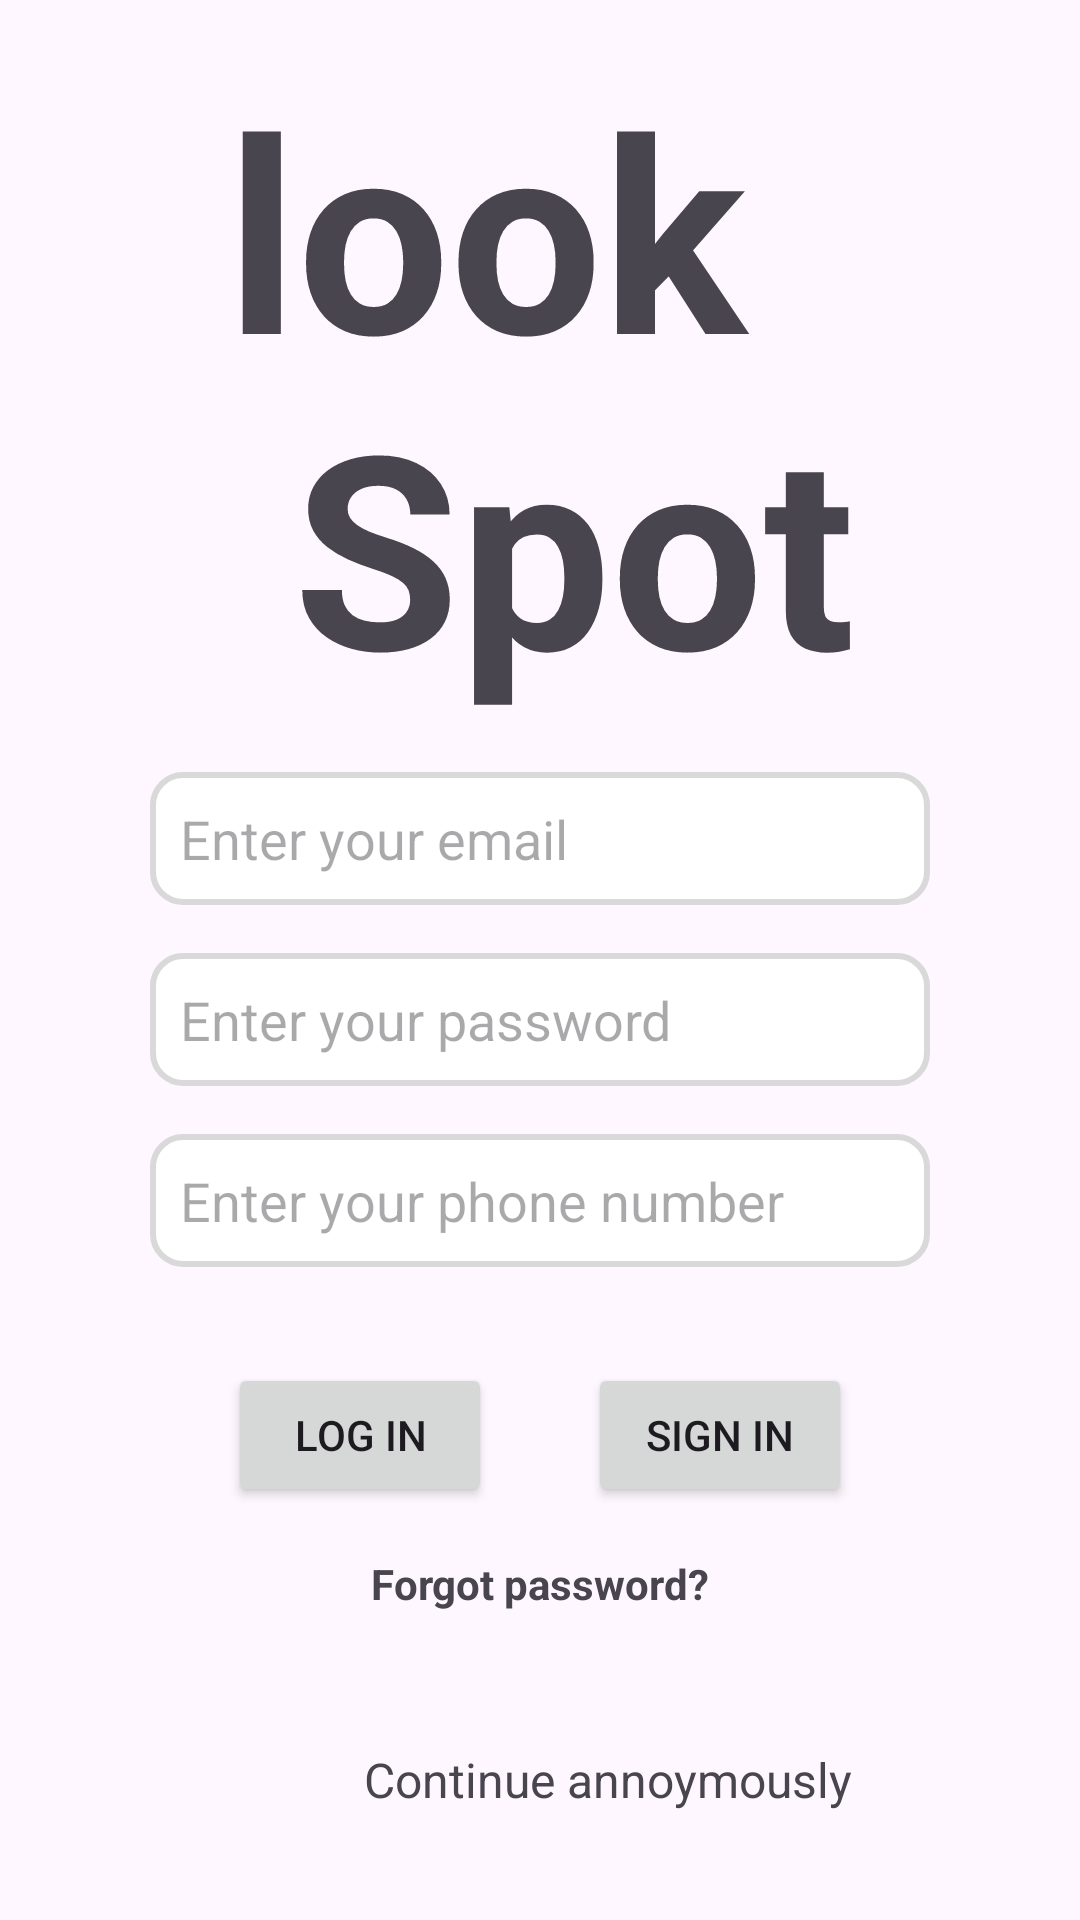

The Android layout XML behind this screen, and the referenced resources:
<!-- AndroidManifest.xml: application theme Theme.LookSpot -->
<!-- res/layout/activity_main.xml -->
<?xml version="1.0" encoding="utf-8"?>
<androidx.constraintlayout.widget.ConstraintLayout xmlns:android="http://schemas.android.com/apk/res/android"
    xmlns:app="http://schemas.android.com/apk/res-auto"
    xmlns:tools="http://schemas.android.com/tools"
    android:id="@+id/main"
    android:layout_width="match_parent"
    android:layout_height="match_parent"
    tools:context=".MainActivity">

    <TextView
        android:id="@+id/titol"
        android:layout_width="wrap_content"
        android:layout_height="wrap_content"
        android:text="@string/titleApp"
        android:textSize="90sp"
        android:layout_margin="16dp"
        android:textStyle="bold"
        app:layout_constraintStart_toStartOf="parent"
        app:layout_constraintEnd_toEndOf="parent"
        app:layout_constraintTop_toTopOf="parent"/>

    <EditText
        android:id="@+id/emailAddress"
        android:layout_width="match_parent"
        android:layout_height="wrap_content"
        android:ems="10"
        android:hint="Enter your email"
        android:inputType="textEmailAddress"
        android:padding="10dp"
        android:background="@drawable/border_radius"
        android:layout_marginHorizontal="50dp"
        android:layout_marginVertical="16dp"
        app:layout_constraintTop_toBottomOf="@+id/titol"
        app:layout_constraintStart_toStartOf="parent"
        app:layout_constraintEnd_toEndOf="parent"/>

    <EditText
        android:id="@+id/password"
        android:layout_width="match_parent"
        android:layout_height="wrap_content"
        android:ems="10"
        android:hint="Enter your password"
        android:inputType="textPassword"
        android:padding="10dp"
        android:layout_marginHorizontal="50dp"
        android:layout_marginVertical="16dp"
        android:background="@drawable/border_radius"
        app:layout_constraintTop_toBottomOf="@+id/emailAddress"
        app:layout_constraintStart_toStartOf="parent"
        app:layout_constraintEnd_toEndOf="parent"/>

    <EditText
        android:id="@+id/textPhone"
        android:layout_width="match_parent"
        android:layout_marginHorizontal="50dp"
        android:layout_marginVertical="16dp"
        android:layout_height="wrap_content"
        android:ems="10"
        android:hint="Enter your phone number"
        android:inputType="phone"
        android:padding="10dp"
        android:background="@drawable/border_radius"
        app:layout_constraintTop_toBottomOf="@+id/password"
        app:layout_constraintStart_toStartOf="parent"
        app:layout_constraintEnd_toEndOf="parent"/>
    <LinearLayout
        android:id="@+id/containerButtons"
        android:layout_width="wrap_content"
        android:layout_height="wrap_content"
        android:orientation="horizontal"
        android:layout_margin="16dp"
        app:layout_constraintTop_toBottomOf="@+id/textPhone"
        app:layout_constraintStart_toStartOf="parent"
        app:layout_constraintEnd_toEndOf="parent">
        <Button
            android:id="@+id/googleLogin"
            android:layout_width="wrap_content"
            android:layout_height="wrap_content"
            android:layout_margin="16dp"
            android:text="Log in"/>
        <Button
            android:id="@+id/credsLogin"
            android:layout_width="wrap_content"
            android:layout_height="wrap_content"
            android:layout_margin="16dp"
            android:text="Sign in"/>
    </LinearLayout>
    <TextView
        android:id="@+id/forgot"
        android:layout_width="wrap_content"
        android:layout_height="wrap_content"
        android:text="Forgot password?"
        android:textStyle="bold"
        app:layout_constraintTop_toBottomOf="@+id/containerButtons"
        app:layout_constraintStart_toStartOf="parent"
        app:layout_constraintEnd_toEndOf="parent"/>
    <LinearLayout
        android:layout_width="wrap_content"
        android:layout_height="wrap_content"
        android:orientation="horizontal"
        android:gravity="center"
        android:layout_margin="20dp"
        app:layout_constraintBottom_toBottomOf="parent"
        app:layout_constraintEnd_toEndOf="parent">
        <TextView
            android:layout_width="wrap_content"
            android:layout_height="wrap_content"
            android:text="Continue annoymously"
            android:layout_margin="16dp"
            android:textSize="16sp"/>
        <ImageView
            android:layout_width="40dp"
            android:layout_height="40dp"
            android:src="@drawable/ic_out"/>
    </LinearLayout>
</androidx.constraintlayout.widget.ConstraintLayout>
<!-- resources referenced by this layout -->
<resources>
  <!-- drawable border_radius (drawable) -->
  <?xml version="1.0" encoding="utf-8"?>
  <shape xmlns:android="http://schemas.android.com/apk/res/android">
      
      <corners android:radius="10dp" />
      
      <stroke
          android:width="2dp"
          android:color="#D9D9D9" /> 
      
      <solid android:color="#FFFFFF" /> 
  </shape>
  <!-- drawable ic_out (drawable) -->
  <vector xmlns:android="http://schemas.android.com/apk/res/android"
      android:width="24dp"
      android:height="24dp"
      android:viewportWidth="960"
      android:viewportHeight="960">
    <path
        android:pathData="M200,840q-33,0 -56.5,-23.5T120,760v-560q0,-33 23.5,-56.5T200,120h280v80L200,200v560h280v80L200,840ZM640,680 L585,622 687,520L360,520v-80h327L585,338l55,-58 200,200 -200,200Z"
        android:fillColor="@color/fg_icon"/>
  </vector>
  <string name="titleApp">look\n Spot</string>
  <style name="Theme.LookSpot" parent="Base.Theme.LookSpot" />
  <color name="fg_icon">#ffffff</color>
  <style name="Base.Theme.LookSpot" parent="Theme.Material3.DayNight.NoActionBar">
          
          
      </style>
</resources>
